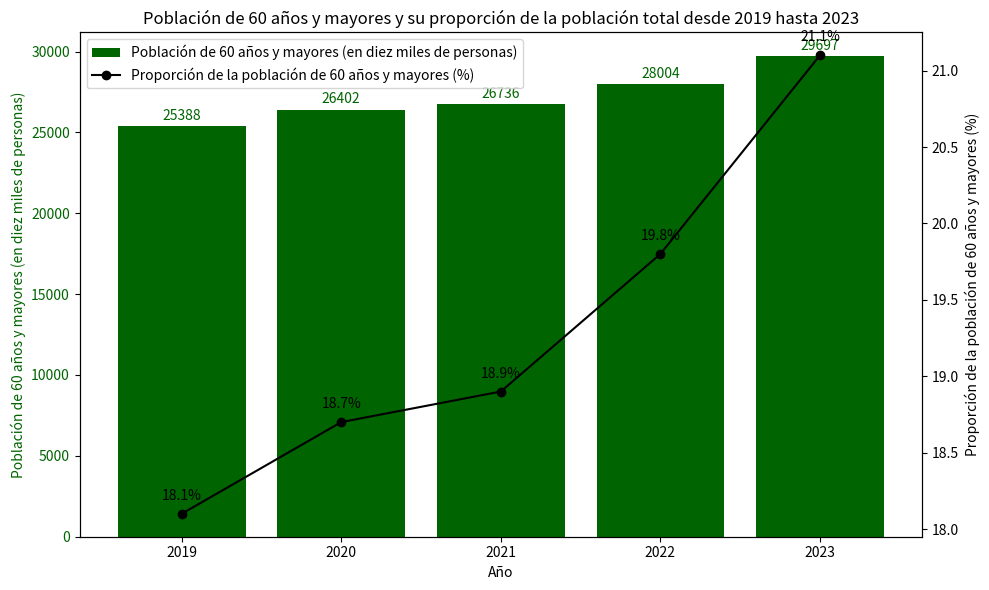

This chart was generated by the following Python code:
import matplotlib.pyplot as plt
import numpy as np

# Años
years = np.array([2019, 2020, 2021, 2022, 2023])
# Población de 60 años y mayores (en diez miles de personas)
elderly_population = np.array([25388, 26402, 26736, 28004, 29697])
# Proporción de la población de 60 años y mayores (%)
proportion = np.array([18.1, 18.7, 18.9, 19.8, 21.1])

# Crear una figura y un eje
fig, ax1 = plt.subplots(figsize=(10, 6))

# Dibujar un gráfico de barras (eje izquierdo)
bars = ax1.bar(years, elderly_population, color='darkgreen', label='Población de 60 años y mayores (en diez miles de personas)')
ax1.set_xlabel('Año')
ax1.set_ylabel('Población de 60 años y mayores (en diez miles de personas)', color='darkgreen')
ax1.tick_params(axis='y', labelcolor='darkgreen')

# Agregar etiquetas de datos encima de las barras
for bar, pop in zip(bars, elderly_population):
    ax1.text(bar.get_x() + bar.get_width()/2, bar.get_height() + 200, 
             f'{pop}', ha='center', va='bottom', color='darkgreen')

# Crear un eje derecho para el gráfico de línea
ax2 = ax1.twinx()
line, = ax2.plot(years, proportion, marker='o', color='black', label='Proporción de la población de 60 años y mayores (%)')
ax2.set_ylabel('Proporción de la población de 60 años y mayores (%)', color='black')
ax2.tick_params(axis='y', labelcolor='black')

# Agregar etiquetas de datos junto a los puntos de datos del gráfico de línea
for x, y in zip(years, proportion):
    ax2.annotate(f'{y}%', (x, y), textcoords='offset points',
                 xytext=(0,10), ha='center', color='black')

# Agregar una leyenda
lines_1, labels_1 = ax1.get_legend_handles_labels()
lines_2, labels_2 = ax2.get_legend_handles_labels()
ax1.legend(lines_1 + lines_2, labels_1 + labels_2, loc='upper left')

# Establecer las marcas del eje x en años
ax1.set_xticks(years)

# Mostrar el gráfico
plt.title('Población de 60 años y mayores y su proporción de la población total desde 2019 hasta 2023')
plt.tight_layout()  # Ajustar el diseño para evitar superposición de contenido
plt.show()
